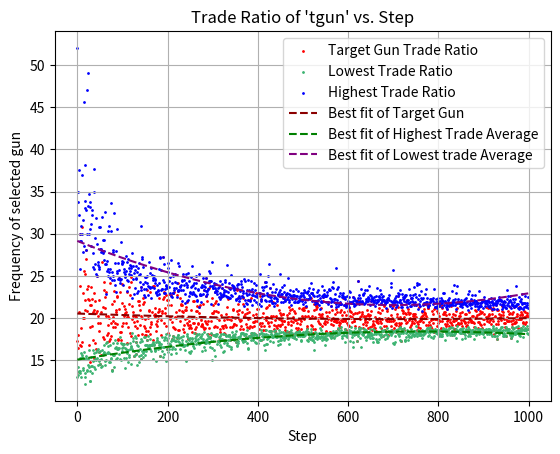

Python code for this plot:
import numpy as np
import matplotlib.pyplot as plt
from time import time


gun_list = [
    "tgun",
    "gersch",
    "dolls",
    "d",
    "e",
    "f",
    "g",
    "h",
    "i",
    "j",
    "k",
    "l",
    "m",
    "n",
    "o",
    "p",
    "q",
    "r",
    "s",
    "t",
]


def run_box_hits(num_box_hits: int):
    current_hit = 0
    count_dict = {}
    for x in gun_list:
        count_dict[x] = 0

    while current_hit < num_box_hits:
        current_hit += 1
        randint = np.random.randint(0, len(gun_list))
        curr_gun = gun_list[randint]
        count_dict[curr_gun] += 1

    return count_dict


def create_list_from_dict(count_dict: dict, sort: bool = True) -> list[dict]:
    _list = []
    for gun_name in gun_list:
        _list.append([gun_name, count_dict[gun_name]])

    if sort == True:
        return sorted(_list, key=lambda x: x[1])
    else:
        return _list


def create_plot(
    target_gun: str,
    num_box_hits: int,
    num_runs: int,
    incr_box_hits=0,
    sort_list: bool = False,
):
    t1 = time()

    target_gun_array = []
    least_common_array = []
    most_common_array = []
    test = 0
    for step in np.arange(0, num_runs):
        num_box_hits += incr_box_hits
        count_dict = run_box_hits(num_box_hits)

        min_gun = min(count_dict, key=lambda k: count_dict[k])
        max_gun = max(count_dict, key=lambda k: count_dict[k])
        least_common = [min_gun, count_dict[min_gun]]
        most_common = [max_gun, count_dict[max_gun]]

        target_gun_array.append(num_box_hits / count_dict[target_gun])
        least_common_array.append(num_box_hits / least_common[1])
        most_common_array.append(num_box_hits / most_common[1])
        # counted_list = create_list_from_dict(count_dict)
        # print(counted_list)
        # for index, _ in enumerate(counted_list):
        #     if counted_list[index][0] == target_gun:
        #         avg_array.append(num_box_hits / counted_list[index][1])
        #         break
        # print(least_common)
        # print(type(count_dict[target_gun]))
        if (
            most_common[1] == count_dict[target_gun]
            and num_box_hits / count_dict[target_gun] < 16.5
        ):
            test += 1
            print(
                f"Game {step}, {target_gun} was most common,{test} times, with a trade avg of {num_box_hits/count_dict[target_gun]} out of {num_box_hits} box hits"
            )

        print(step, "\r", end="")

    x_values = range(0, len(target_gun_array))

    # Plot the new_array with each step
    plt.scatter(
        x_values, target_gun_array, color="red", label="Target Gun Trade Ratio", s=1
    )
    # Plot max values as red dots
    plt.scatter(
        x_values,
        most_common_array,
        color="mediumseagreen",
        label="Lowest Trade Ratio",
        s=1,
    )
    # Plot min values as blue dots
    plt.scatter(
        x_values, least_common_array, color="blue", label="Highest Trade Ratio", s=1
    )

    # Fit a line of best fit (polynomial of degree 4) to the "Trade Ratio" data
    z_target = np.polyfit(x_values, target_gun_array, 2)
    p_target = np.poly1d(z_target)
    z_most_comm = np.polyfit(x_values, most_common_array, 2)
    p_most_comm = np.poly1d(z_most_comm)
    z_least_comm = np.polyfit(x_values, least_common_array, 2)
    p_least_comm = np.poly1d(z_least_comm)
    plt.plot(
        x_values,
        p_target(x_values),
        linestyle="--",
        color="darkred",
        label="Best fit of Target Gun",
    )

    # Plot the line of best fit
    plt.plot(
        x_values,
        p_most_comm(x_values),
        linestyle="--",
        color="green",
        label="Best fit of Highest Trade Average",
    )

    # Plot the line of best fit for the max values
    plt.plot(
        x_values,
        p_least_comm(x_values),
        linestyle="--",
        color="purple",
        label="Best fit of Lowest trade Average",
    )
    # Plot the line of best fit for the min values

    plt.xlabel("Step")
    plt.ylabel(f"Frequency of selected gun")
    plt.title(f"Trade Ratio of '{target_gun}' vs. Step")
    plt.grid(True)
    plt.legend()
    print(time() - t1)
    plt.show()


if __name__ == "__main__":
    num_box_hits = 250
    number_of_games = 1000

    create_plot("tgun", num_box_hits, number_of_games, incr_box_hits=10, sort_list=True)
